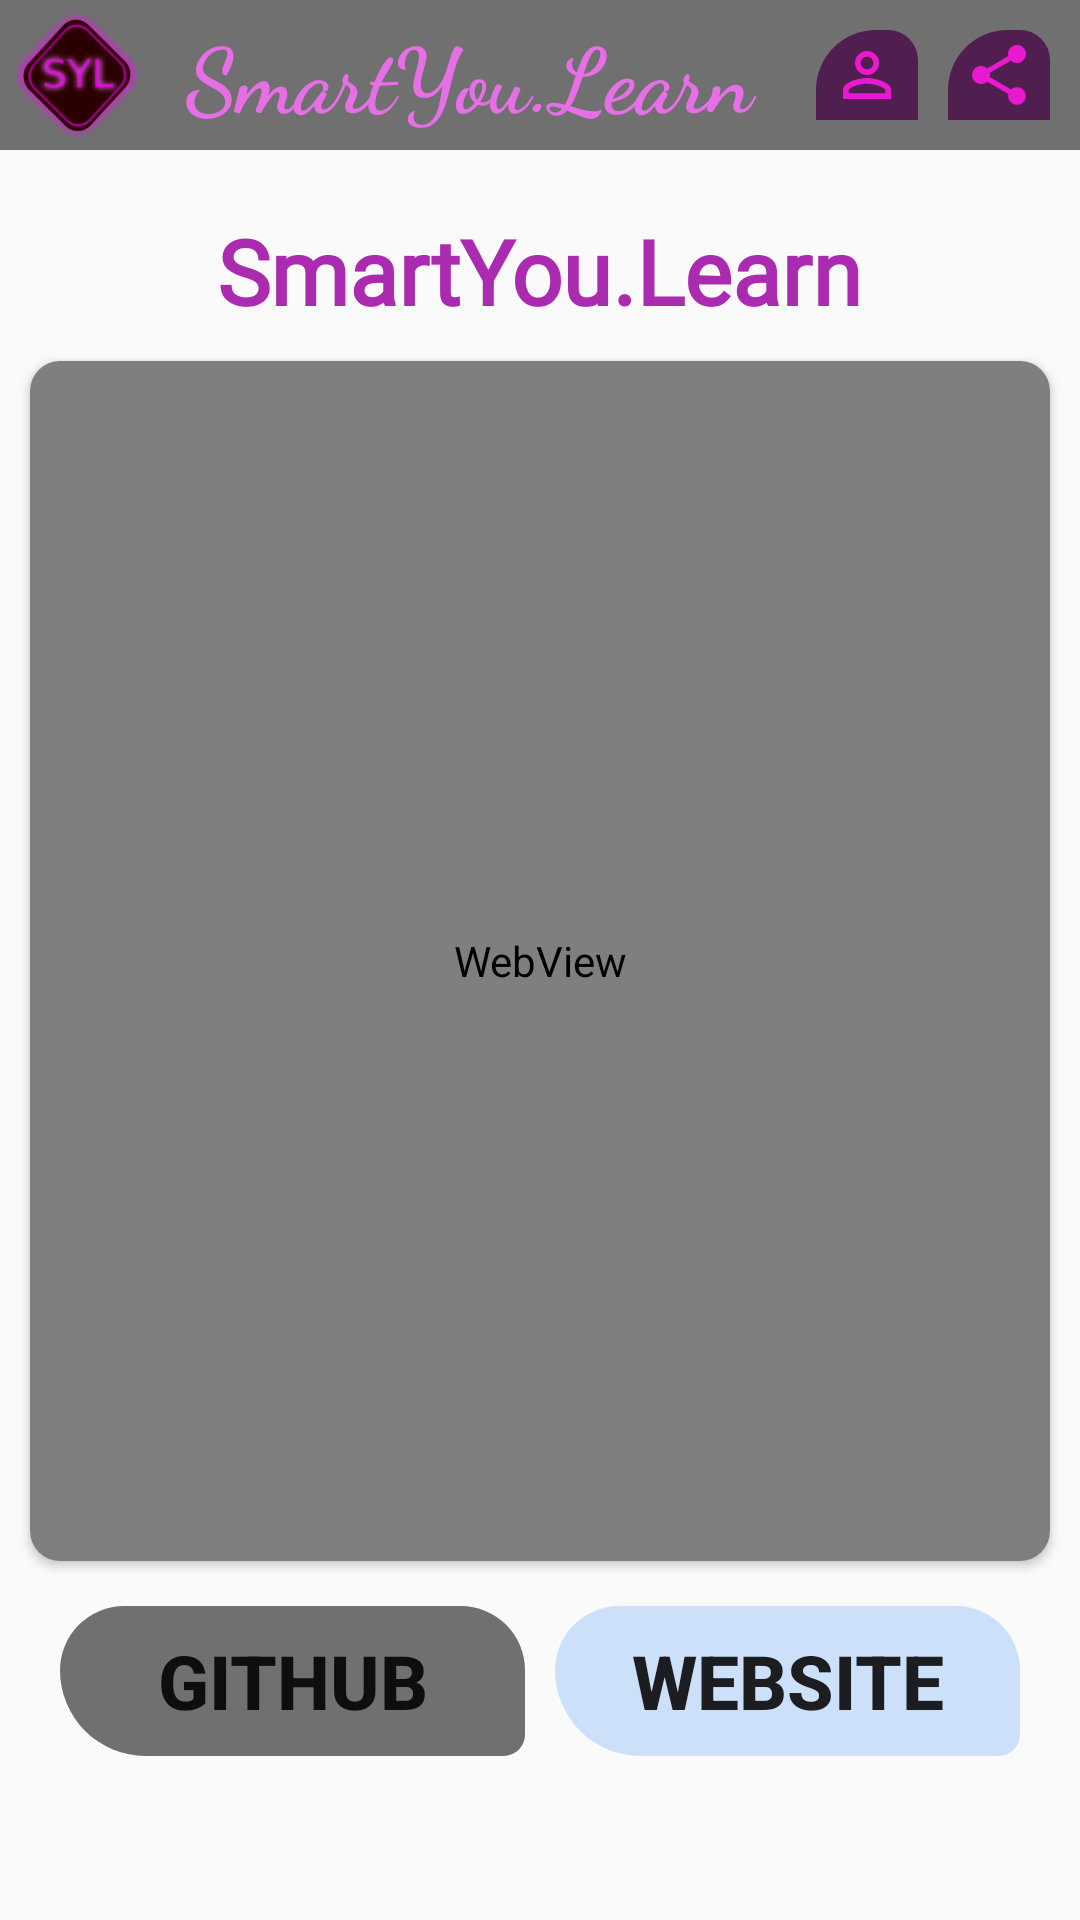

The Android layout XML behind this screen, and the referenced resources:
<!-- AndroidManifest.xml: application theme AppTheme -->
<!-- res/layout/activity_about.xml -->
<?xml version="1.0" encoding="utf-8"?>
<LinearLayout xmlns:android="http://schemas.android.com/apk/res/android"
    android:layout_width="match_parent"
    android:layout_height="match_parent"
    xmlns:app="http://schemas.android.com/apk/res-auto"
    android:orientation="vertical">
    <include
        layout="@layout/appbar_custom"/>
    <TextView
        android:layout_marginTop="20dp"
        android:layout_width="wrap_content"
        android:layout_height="wrap_content"
        android:layout_gravity="center"
        android:textSize="30sp"
        android:textColor="@color/darkPink"
        android:textStyle="bold"
        android:fontFamily="@font/hack_bold"
        android:text="@string/app_name"/>


    <androidx.cardview.widget.CardView
        android:layout_width="match_parent"
        android:layout_height="400dp"
        android:layout_marginTop="10dp"
        android:layout_marginRight="10dp"
        android:layout_marginLeft="10dp"
        android:elevation="40dp"
        android:padding="10dp"
        app:cardCornerRadius="10dp"
        >
        <WebView
            android:layout_width="match_parent"
            android:layout_height="match_parent"
            android:id="@+id/about_webview"/>
    </androidx.cardview.widget.CardView>
    <LinearLayout
        android:layout_width="match_parent"
        android:layout_height="wrap_content"
        android:orientation="horizontal"
        android:layout_margin="10dp"
        android:padding="5dp"
        android:weightSum="1">
        <Button
            android:layout_weight="0.5"
            android:id="@+id/github_btn"
            android:layout_width="0dp"
            android:layout_height="50dp"
            android:layout_marginRight="5dp"
            android:layout_marginLeft="5dp"
            android:background="@drawable/link_btn_shape"
            android:text="GitHub"
            android:elevation="10dp"
            android:backgroundTint="@color/appBarGray"
            android:textStyle="bold"
            android:textSize="25sp"
            />
        <Button
            android:layout_weight="0.5"
            android:id="@+id/website_btn"
            android:layout_width="0dp"
            android:layout_height="50dp"
            android:layout_marginLeft="5dp"
            android:layout_marginRight="5dp"
            android:text="Website"
            android:elevation="10dp"
            android:textStyle="bold"
            android:textSize="25sp"
            android:backgroundTint="@color/canvascolor"
            android:background="@drawable/link_btn_shape"
            />

    </LinearLayout>

</LinearLayout>
<!-- res/layout/appbar_custom.xml (included above) -->
<?xml version="1.0" encoding="utf-8"?>
<androidx.appcompat.widget.LinearLayoutCompat xmlns:android="http://schemas.android.com/apk/res/android"
    android:layout_height="@dimen/appbar_height"
    android:layout_width="match_parent">
<LinearLayout
    android:orientation="horizontal"
    android:layout_width="match_parent"
    android:layout_height="match_parent"
    android:background="@color/appBarGray"
    android:elevation="10dp"
    android:layout_marginStart="0dp"
    android:weightSum="1">
    <androidx.appcompat.widget.AppCompatImageView
        android:layout_width="wrap_content"
        android:layout_height="wrap_content"
        android:layout_weight="0.5"
        android:scaleType="centerInside"
        android:src="@drawable/icon200px" />
    <androidx.appcompat.widget.AppCompatTextView
        android:layout_weight="0.5"
        android:layout_width="match_parent"
        android:layout_height="wrap_content"
        android:text="@string/app_name"
        android:textSize="30sp"
        android:textColor="@color/pinklight"
        android:textStyle="bold"
        android:gravity="center"
        android:fontFamily="cursive"
        android:layout_gravity="center"/>
    <ImageButton
        android:id="@+id/action_about"
        android:layout_width="wrap_content"
        android:layout_height="30dp"
        android:layout_weight="0.2"
        android:layout_gravity="center"
        android:layout_marginLeft="10dp"
        android:layout_marginRight="10dp"
        android:background="@drawable/action_button_shape"
        android:src="@drawable/ic_person_outline_black_24dp"
        />
    <ImageButton
        android:id="@+id/action_share"
        android:layout_width="wrap_content"
        android:layout_height="30dp"
        android:layout_weight="0.2"
        android:layout_gravity="center"
        android:layout_marginEnd="10dp"
        android:background="@drawable/action_button_shape"
        android:src="@drawable/ic_share_black_24dp"
    />


</LinearLayout>
</androidx.appcompat.widget.LinearLayoutCompat>
<!-- resources referenced by this layout -->
<resources>
  <color name="appBarGray">#707070</color>
  <color name="canvascolor">#CCE1F9</color>
  <color name="darkPink">#AB2BB0</color>
  <color name="pinklight">#E66FE6</color>
  <dimen name="appbar_height">50dp</dimen>
  <!-- drawable action_button_shape (drawable) -->
  <?xml version="1.0" encoding="utf-8"?>
  <shape android:shape="rectangle"
  
      xmlns:android="http://schemas.android.com/apk/res/android">
  
      <corners
          android:bottomLeftRadius="00dp"
          android:bottomRightRadius="0dp"
          android:topLeftRadius="20dp"
          android:topRightRadius="10dp"/>
      <stroke
          android:color="@color/pinklight"/>
      <solid android:color="@color/darkPurple"
          />
      <padding android:left="5dp"
          android:right="5dp"
          android:bottom="5dp"
          android:top="5dp"
          />
  
  
  
  </shape>
  <!-- drawable ic_person_outline_black_24dp (drawable) -->
  <vector android:height="24dp" android:tint="#E919D0"
      android:viewportHeight="24.0" android:viewportWidth="24.0"
      android:width="24dp" xmlns:android="http://schemas.android.com/apk/res/android">
      <path android:fillColor="#FF000000" android:pathData="M12,5.9c1.16,0 2.1,0.94 2.1,2.1s-0.94,2.1 -2.1,2.1S9.9,9.16 9.9,8s0.94,-2.1 2.1,-2.1m0,9c2.97,0 6.1,1.46 6.1,2.1v1.1L5.9,18.1L5.9,17c0,-0.64 3.13,-2.1 6.1,-2.1M12,4C9.79,4 8,5.79 8,8s1.79,4 4,4 4,-1.79 4,-4 -1.79,-4 -4,-4zM12,13c-2.67,0 -8,1.34 -8,4v3h16v-3c0,-2.66 -5.33,-4 -8,-4z"/>
  </vector>
  <!-- drawable ic_share_black_24dp (drawable) -->
  <vector android:height="24dp" android:tint="#E919D0"
      android:viewportHeight="24.0" android:viewportWidth="24.0"
      android:width="24dp" xmlns:android="http://schemas.android.com/apk/res/android">
      <path android:fillColor="#FF000000" android:pathData="M18,16.08c-0.76,0 -1.44,0.3 -1.96,0.77L8.91,12.7c0.05,-0.23 0.09,-0.46 0.09,-0.7s-0.04,-0.47 -0.09,-0.7l7.05,-4.11c0.54,0.5 1.25,0.81 2.04,0.81 1.66,0 3,-1.34 3,-3s-1.34,-3 -3,-3 -3,1.34 -3,3c0,0.24 0.04,0.47 0.09,0.7L8.04,9.81C7.5,9.31 6.79,9 6,9c-1.66,0 -3,1.34 -3,3s1.34,3 3,3c0.79,0 1.5,-0.31 2.04,-0.81l7.12,4.16c-0.05,0.21 -0.08,0.43 -0.08,0.65 0,1.61 1.31,2.92 2.92,2.92 1.61,0 2.92,-1.31 2.92,-2.92s-1.31,-2.92 -2.92,-2.92z"/>
  </vector>
  <!-- drawable icon200px: png bitmap (drawable, 22283 bytes) -->
  <!-- drawable link_btn_shape (drawable) -->
  <?xml version="1.0" encoding="utf-8"?>
  <shape android:shape="rectangle"
  
      xmlns:android="http://schemas.android.com/apk/res/android">
  
      <corners
          android:bottomLeftRadius="40dp"
          android:bottomRightRadius="10dp"
          android:topLeftRadius="30dp"
          android:topRightRadius="30dp"/>
      <stroke
          android:color="@color/pinklight"/>
  
  
      <padding android:left="5dp"
          android:right="5dp"
          android:bottom="5dp"
          android:top="5dp"
          />
  
  
  
  </shape>
  <string name="app_name">SmartYou.Learn</string>
  <style name="AppTheme" parent="Theme.AppCompat.Light.NoActionBar">
          
          <item name="colorPrimary">@color/colorPrimary</item>
          <item name="colorPrimaryDark">@color/colorPrimaryDark</item>
          <item name="colorAccent">@color/colorAccent</item>
          <item name="android:statusBarColor">@color/appBarGray</item>
      </style>
  <color name="darkPurple">#511E50</color>
  <color name="colorPrimary">#008577</color>
  <color name="colorPrimaryDark">#00574B</color>
  <color name="colorAccent">#D81B60</color>
</resources>
